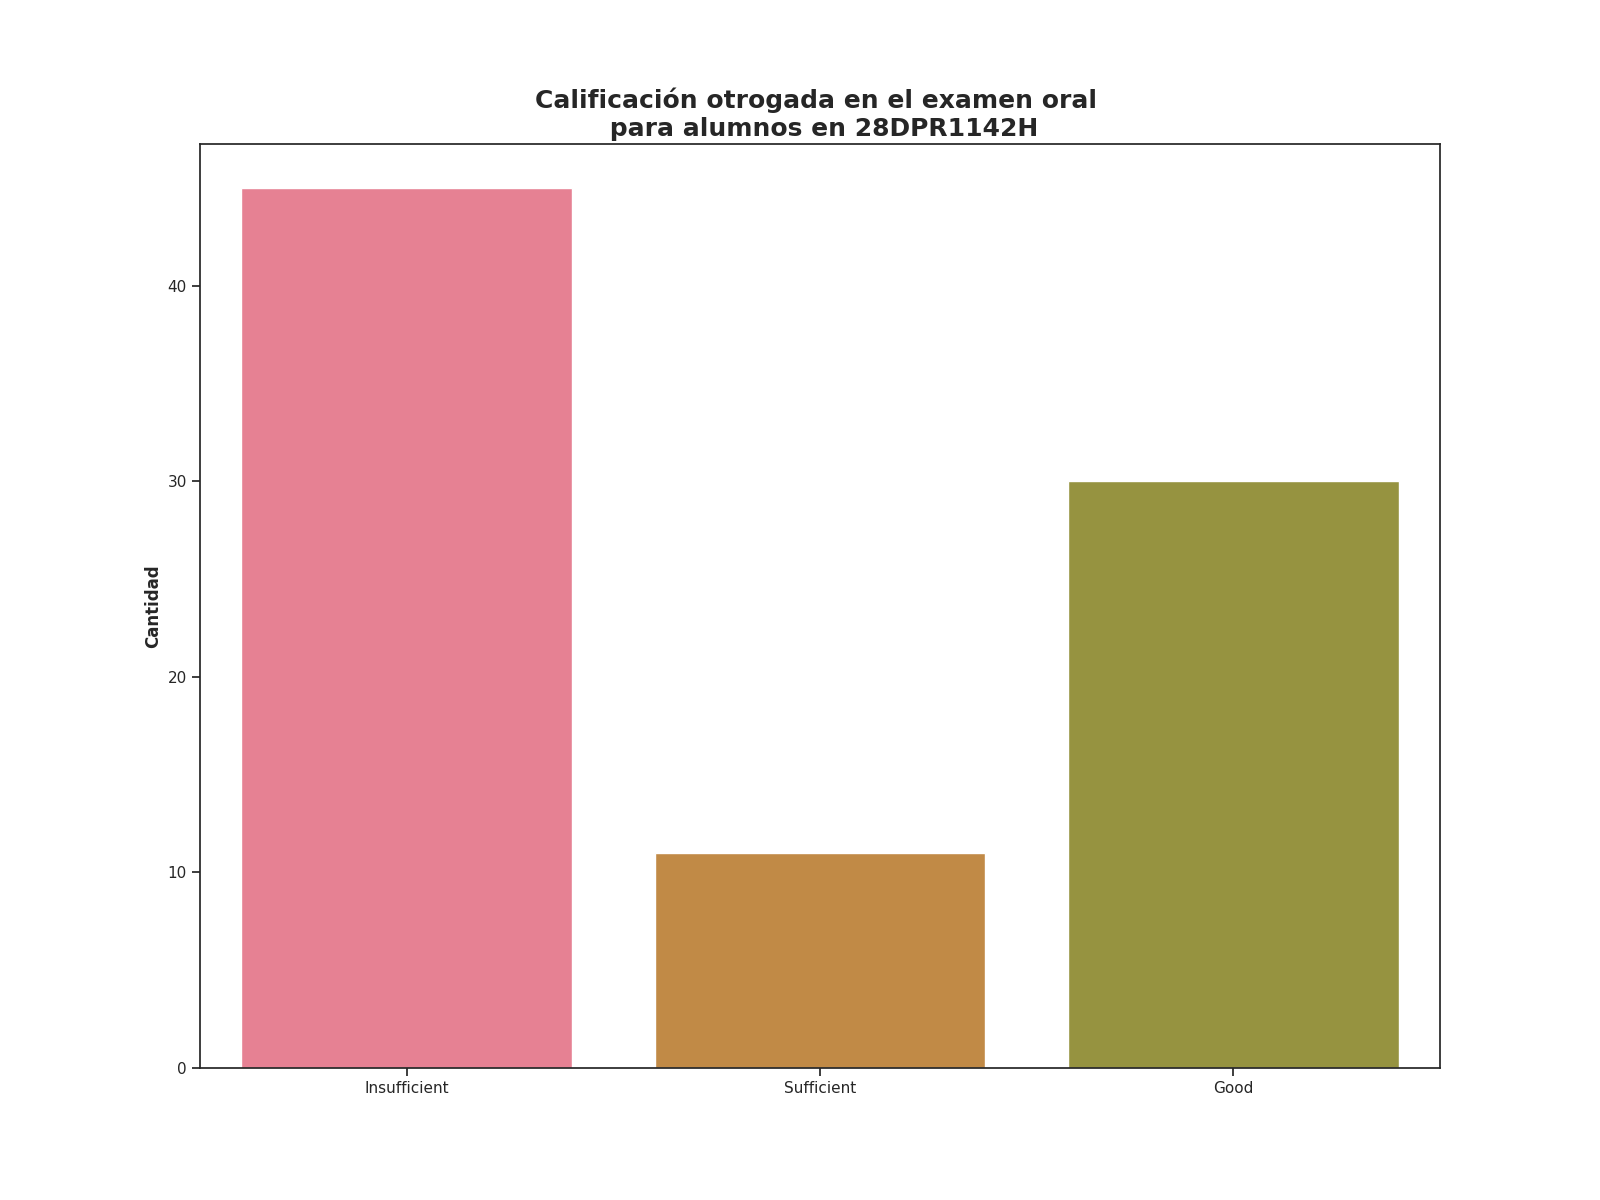

Source data for this figure (header and first rows):
Calificación de examen oral, Alumnos con esta evalución
Insufficient, 45
Sufficient, 11
Good, 30
